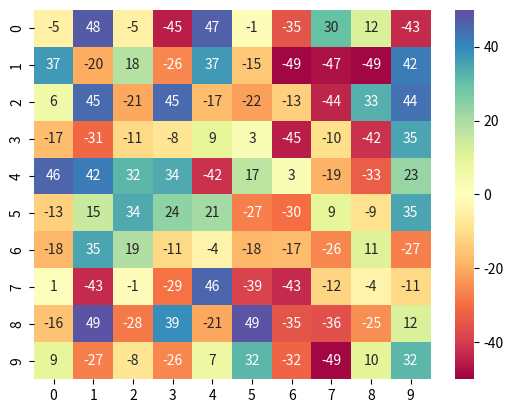

Here is the Python script that generated this plot:
#создать случайную матрицу numpy array
#построить тепловую карту на основе созданной матрицы

__author__ ="Borisova Ekaterina IVT20"

import numpy as np
import seaborn as sns
import matplotlib.pyplot as plt

#создаем и заполняем матрицу low - от этого число, high - до этого числа, size - размер двумерного массива
matrix = np.random.randint(low=-50, high=50, size=(10,10))
#создаем тепловую карту.
#cmap="Spectral" цветовая карта "спектральная"
#annot = True отображает коэфициет кореляции
#vmin=-50 минимальное значение шкалы (красное)
#vmax=50 максимальное значение шкалы (синее)
#center= 0 центр шкалы (желтое)
sns.heatmap(matrix, cmap="Spectral", annot = True, vmin=-50, vmax=50, center= 0)
#показываем тепловую карту
plt.show()
